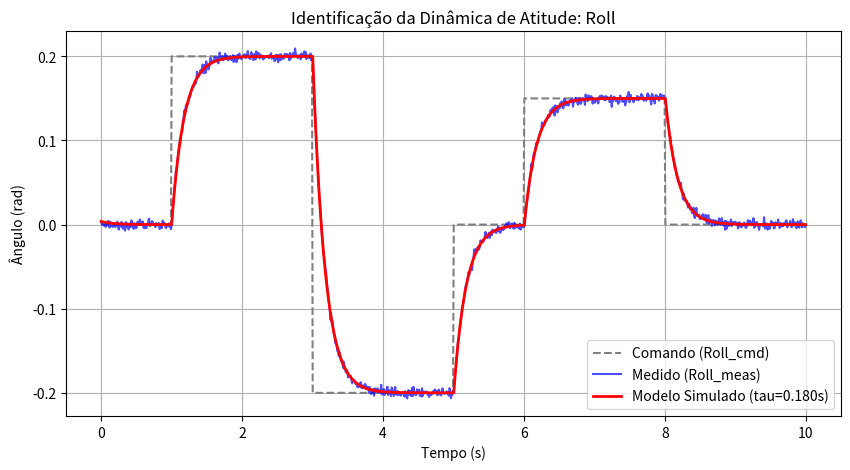

Source code (Python):
#!/usr/bin/env python3
import numpy as np
from scipy.optimize import minimize
import matplotlib.pyplot as plt
import sys

def simulate_1st_order(tau, u_cmd, dt, y0=0.0):
    """Simula a dinâmica y_dot = (u_cmd - y) / tau usando integração de Euler."""
    y_sim = np.zeros_like(u_cmd)
    y_sim[0] = y0
    for i in range(1, len(u_cmd)):
        y_sim[i] = y_sim[i-1] + (dt / tau) * (u_cmd[i-1] - y_sim[i-1])
    return y_sim

def loss_function(tau, t, u_cmd, y_meas, dt):
    """Função de custo: erro quadrático médio."""
    if tau <= 0.0:
        return 1e6  # Penalização física (tau deve ser estritamente positivo)
    y_sim = simulate_1st_order(tau, u_cmd, dt, y0=y_meas[0])
    return np.mean((y_meas - y_sim) ** 2)

def run_identification(time_arr, cmd_arr, meas_arr, angle_name="Roll"):
    dt = time_arr[1] - time_arr[0]
    
    # Chute inicial: tau = 0.25 segundos
    initial_guess = [0.25]
    
    res = minimize(loss_function, initial_guess, args=(time_arr, cmd_arr, meas_arr, dt), method='Nelder-Mead')
    estimated_tau = res.x[0]
    
    print(f"--- Identificação do {angle_name} ---")
    print(f"Constante de tempo estimada (tau): {estimated_tau:.4f} s")
    print(f"Largura de Banda equivalente (1/tau): {1.0/estimated_tau:.2f} rad/s")
    
    # Plot para validação visual
    y_sim = simulate_1st_order(estimated_tau, cmd_arr, dt, y0=meas_arr[0])
    
    plt.figure(figsize=(10, 5))
    plt.plot(time_arr, cmd_arr, '--', label=f'Comando ({angle_name}_cmd)', color='gray')
    plt.plot(time_arr, meas_arr, label=f'Medido ({angle_name}_meas)', color='blue', alpha=0.7)
    plt.plot(time_arr, y_sim, label=f'Modelo Simulado (tau={estimated_tau:.3f}s)', color='red', linewidth=2)
    plt.title(f"Identificação da Dinâmica de Atitude: {angle_name}")
    plt.xlabel("Tempo (s)")
    plt.ylabel("Ângulo (rad)")
    plt.legend()
    plt.grid(True)
    
    output_png = f"sysid_{angle_name.lower()}_result.png"
    plt.savefig(output_png)
    print(f"Gráfico de validação guardado em: {output_png}")
    plt.show()
    
    return estimated_tau

if __name__ == "__main__":
    print("Para correr a identificação com dados reais, importa os teus dados de ROSBag e chama a função 'run_identification'.")
    print("A gerar dados de domínio (sintéticos) com tau = 0.18s...")
    
    t = np.linspace(0, 10, 1000)
    dt = t[1] - t[0]
    
    # Comando doublet
    cmd = np.zeros_like(t)
    cmd[(t > 1) & (t < 3)] = 0.2
    cmd[(t > 3) & (t < 5)] = -0.2
    cmd[(t > 6) & (t < 8)] = 0.15
    
    # Resposta real do drone simulada com tau=0.18s e ruído
    tau_real = 0.18
    meas = np.zeros_like(t)
    for i in range(1, len(t)):
        meas[i] = meas[i-1] + (dt / tau_real) * (cmd[i-1] - meas[i-1])
    meas += np.random.normal(0, 0.003, size=t.shape)
    
    run_identification(t, cmd, meas, "Roll")
